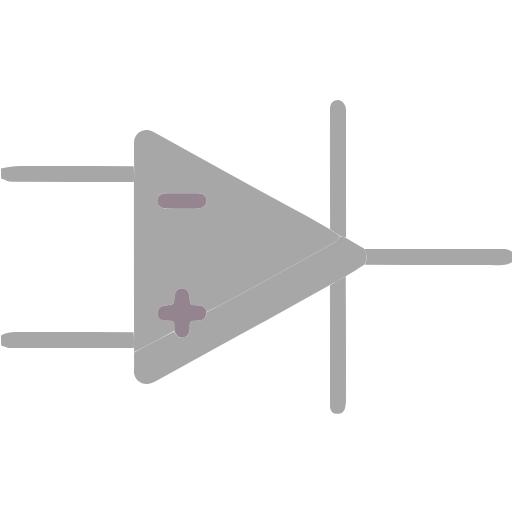
t = 0.00 s
t = 1.50 s: frame unchanged from t = 0.00 s, image omitted
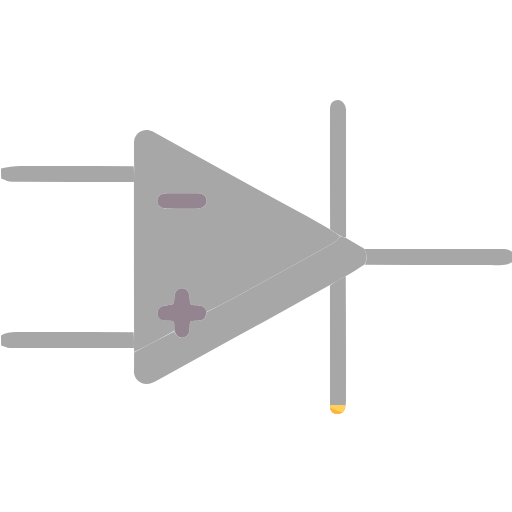
t = 2.70 s
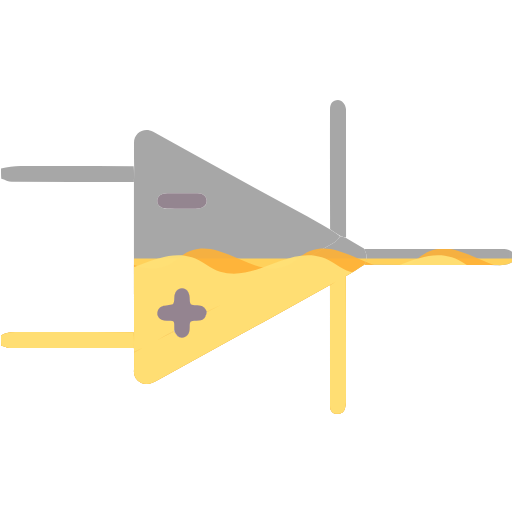
t = 4.28 s
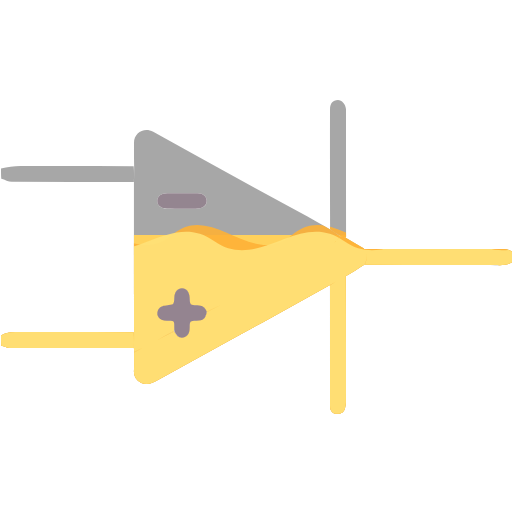
t = 5.85 s
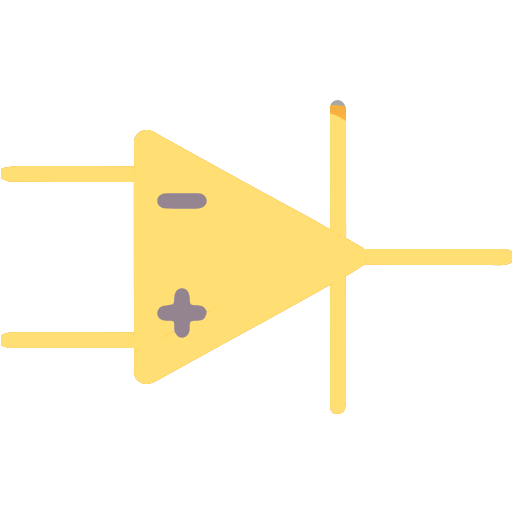
t = 7.65 s

The animated SVG that drew these frames (rendered in a browser with its animation timeline set to each time). Animation: 3 SMIL elements (animateTransform=3); one cycle of 9.00 s, repeats indefinitely.

<svg xmlns="http://www.w3.org/2000/svg" width="512" viewBox="0 0 512 512" xml:space="preserve" height="512">
  <defs>
    <!-- Clip path covering the entire container body and all leads/arms -->
    <clipPath id="container-and-leads-clip">
      <path d="M513 261.546c-6.971 5.051-14.822 3.384-22.36 3.403-41.88.11-83.759.058-125.977-.238 3.005-5.52 2.365-10.677-.581-15.798 46.051.029 92.103.1 138.154.015 4.048-.008 7.462.731 10.496 3.41.268 2.693.268 5.723.268 9.208M133.89 182.06c-40.701-.02-81.404.048-122.104-.219-3.422-.022-6.828-2.292-10.514-3.18C1 175.64 1 172.277 1 168.458c6.43-1.125 12.857-2.336 19.29-2.368 37.564-.185 75.13-.095 113.383.224.532 5.462.375 10.603.217 15.745M1 335.458c7.025-4.652 14.797-3.423 22.361-3.434 36.535-.056 73.07-.03 110.227.33.52 5.475.42 10.589.318 15.702-41.395-.018-82.79.013-124.185-.171-2.718-.012-5.427-1.675-8.43-2.227-.291-3.02-.291-6.38-.291-10.2" />
      <path d="M133.948 348.452c.06-5.51.16-10.623.1-16.123-.126-50.037-.092-99.688-.108-149.805.108-5.607.265-10.748.195-16.236-.196-8.178-.127-16.01-.145-23.84-.022-9.392 10.03-15.804 19.244-10.7 12.015 6.654 24.032 13.303 36.045 19.959 21.743 12.045 43.452 24.151 65.237 36.12 14.993 8.238 30.117 16.239 45.132 24.438 9.906 5.41 19.723 10.984 30.106 16.878 3.828 2.492 7.13 4.59 10.335 7.036-2.258 2.577-4.051 5.455-6.643 6.933-13.718 7.83-27.645 15.295-41.486 22.91-19.23 10.581-38.414 21.248-57.689 31.748-9.038 4.924-18.24 9.544-27.537 13.997-1.652-4.785-5.067-6.229-9.445-6.418-7.283-.314-7.28-.375-7.634-7.586-.285-5.791-3.157-9.348-7.59-9.402-4.444-.053-7.43 3.517-7.737 9.25-.39 7.256-.388 7.273-7.976 7.766-3.695.24-6.907 1.223-8.463 5.03-2.212 5.414 1.866 10.197 8.981 10.279 7.63.087 7.445-.788 7.43 7.766 0 .832-.057 1.663-.42 2.64-6.712 3.64-13.05 7.216-19.485 10.61-6.697 3.532-13.487 6.887-20.236 10.32a225 225 0 0 0-.21-3.57m52.537-139.797c2.833 0 5.667.004 8.5-.003 1-.002 2.003.022 2.998-.058 5.36-.432 8.803-3.527 8.705-7.786-.099-4.293-3.634-7.421-8.955-7.484-10.165-.12-20.333-.084-30.499-.028-6.107.033-9.848 2.938-9.95 7.519-.102 4.566 3.6 7.659 9.708 7.796 6.163.14 12.332.038 19.493.044" />
      <path d="M134.084 352.482c6.824-3.893 13.614-7.248 20.31-10.78 6.436-3.394 12.774-6.97 19.663-10.325 2.971 5.65 6.564 7.585 10.805 5.67 4.16-1.879 4.727-5.561 4.819-9.53.154-6.684.183-6.683 6.805-6.8 6.955-.122 9.062-1.871 10.416-8.645 9.128-4.758 18.331-9.378 27.37-14.302 19.274-10.5 38.457-21.167 57.688-31.748 13.841-7.615 27.768-15.08 41.486-22.91 2.592-1.478 4.385-4.356 6.97-6.829 2.175.386 3.924 1.012 5.674 1.639 5.901 3.45 11.803 6.899 17.848 10.67 3.09 5.442 3.73 10.599.263 16.158-5.903 3.906-11.682 7.473-18.145 11.222-5.826 3.161-10.969 6.14-16.111 9.117-22.145 12.268-44.276 24.56-66.44 36.794-11.02 6.082-22.12 12.016-33.147 18.085-22.334 12.292-44.64 24.633-66.964 36.944-3.67 2.024-7.24 4.3-11.078 5.937-10.163 4.33-18.8-3.384-18.38-11.94.295-5.975.067-11.976.148-18.427" />
      <path d="M346.05 237.46c-1.71-.165-3.46-.791-5.537-1.522-3.63-2.204-6.931-4.303-10.424-6.69-.157-40.098-.123-79.907-.09-119.717.006-6.162 2.777-9.488 7.936-9.524 3.818-.027 7.592 4.19 8.046 9.066.108 1.156.019 2.33.019 3.496.004 41.477.007 82.954.05 124.891m-16.081 48.092c5.118-3.44 10.26-6.419 15.762-9.435.329 41.925.31 83.89.231 125.853-.003 1.91-.465 3.838-.868 5.724-.94 4.398-4.09 6.457-8.207 6.144-4.722-.359-6.883-3.417-6.884-8.421-.008-39.8-.008-79.601-.034-119.865" />
    </clipPath>
  </defs>

  <!-- Empty container base in #3e3e3e -->
  <g fill="#3e3e3e" opacity="0.45">
    <path d="M513 261.546c-6.971 5.051-14.822 3.384-22.36 3.403-41.88.11-83.759.058-125.977-.238 3.005-5.52 2.365-10.677-.581-15.798 46.051.029 92.103.1 138.154.015 4.048-.008 7.462.731 10.496 3.41.268 2.693.268 5.723.268 9.208M133.89 182.06c-40.701-.02-81.404.048-122.104-.219-3.422-.022-6.828-2.292-10.514-3.18C1 175.64 1 172.277 1 168.458c6.43-1.125 12.857-2.336 19.29-2.368 37.564-.185 75.13-.095 113.383.224.532 5.462.375 10.603.217 15.745M1 335.458c7.025-4.652 14.797-3.423 22.361-3.434 36.535-.056 73.07-.03 110.227.33.52 5.475.42 10.589.318 15.702-41.395-.018-82.79.013-124.185-.171-2.718-.012-5.427-1.675-8.43-2.227-.291-3.02-.291-6.38-.291-10.2" />
    <path d="M133.948 348.452c.06-5.51.16-10.623.1-16.123-.126-50.037-.092-99.688-.108-149.805.108-5.607.265-10.748.195-16.236-.196-8.178-.127-16.01-.145-23.84-.022-9.392 10.03-15.804 19.244-10.7 12.015 6.654 24.032 13.303 36.045 19.959 21.743 12.045 43.452 24.151 65.237 36.12 14.993 8.238 30.117 16.239 45.132 24.438 9.906 5.41 19.723 10.984 30.106 16.878 3.828 2.492 7.13 4.59 10.335 7.036-2.258 2.577-4.051 5.455-6.643 6.933-13.718 7.83-27.645 15.295-41.486 22.91-19.23 10.581-38.414 21.248-57.689 31.748-9.038 4.924-18.24 9.544-27.537 13.997-1.652-4.785-5.067-6.229-9.445-6.418-7.283-.314-7.28-.375-7.634-7.586-.285-5.791-3.157-9.348-7.59-9.402-4.444-.053-7.43 3.517-7.737 9.25-.39 7.256-.388 7.273-7.976 7.766-3.695.24-6.907 1.223-8.463 5.03-2.212 5.414 1.866 10.197 8.981 10.279 7.63.087 7.445-.788 7.43 7.766 0 .832-.057 1.663-.42 2.64-6.712 3.64-13.05 7.216-19.485 10.61-6.697 3.532-13.487 6.887-20.236 10.32a225 225 0 0 0-.21-3.57m52.537-139.797c2.833 0 5.667.004 8.5-.003 1-.002 2.003.022 2.998-.058 5.36-.432 8.803-3.527 8.705-7.786-.099-4.293-3.634-7.421-8.955-7.484-10.165-.12-20.333-.084-30.499-.028-6.107.033-9.848 2.938-9.95 7.519-.102 4.566 3.6 7.659 9.708 7.796 6.163.14 12.332.038 19.493.044" />
    <path d="M134.084 352.482c6.824-3.893 13.614-7.248 20.31-10.78 6.436-3.394 12.774-6.97 19.663-10.325 2.971 5.65 6.564 7.585 10.805 5.67 4.16-1.879 4.727-5.561 4.819-9.53.154-6.684.183-6.683 6.805-6.8 6.955-.122 9.062-1.871 10.416-8.645 9.128-4.758 18.331-9.378 27.37-14.302 19.274-10.5 38.457-21.167 57.688-31.748 13.841-7.615 27.768-15.08 41.486-22.91 2.592-1.478 4.385-4.356 6.97-6.829 2.175.386 3.924 1.012 5.674 1.639 5.901 3.45 11.803 6.899 17.848 10.67 3.09 5.442 3.73 10.599.263 16.158-5.903 3.906-11.682 7.473-18.145 11.222-5.826 3.161-10.969 6.14-16.111 9.117-22.145 12.268-44.276 24.56-66.44 36.794-11.02 6.082-22.12 12.016-33.147 18.085-22.334 12.292-44.64 24.633-66.964 36.944-3.67 2.024-7.24 4.3-11.078 5.937-10.163 4.33-18.8-3.384-18.38-11.94.295-5.975.067-11.976.148-18.427" />
    <path d="M346.05 237.46c-1.71-.165-3.46-.791-5.537-1.522-3.63-2.204-6.931-4.303-10.424-6.69-.157-40.098-.123-79.907-.09-119.717.006-6.162 2.777-9.488 7.936-9.524 3.818-.027 7.592 4.19 8.046 9.066.108 1.156.019 2.33.019 3.496.004 41.477.007 82.954.05 124.891m-16.081 48.092c5.118-3.44 10.26-6.419 15.762-9.435.329 41.925.31 83.89.231 125.853-.003 1.91-.465 3.838-.868 5.724-.94 4.398-4.09 6.457-8.207 6.144-4.722-.359-6.883-3.417-6.884-8.421-.008-39.8-.008-79.601-.034-119.865" />
  </g>

  <!-- Animated yellow/orange liquid rising inside container body + leads -->
  <g clip-path="url(#container-and-leads-clip)">
    <g>
      <!-- Slow-start rising animation -->
      <animateTransform attributeName="transform" type="translate" keyTimes="0;0.3;0.65;0.85;1" values="0 300;0 265;0 95;0 -25;0 300" calcMode="spline" keySplines="0.4 0 0.8 0.4; 0.2 0.6 0.4 1; 0.2 0.6 0.4 1; 0.4 0 0.8 0.4" dur="9s" repeatCount="indefinite" />

      <!-- Main liquid body -->
      <rect x="-30" y="140" width="580" height="340" fill="#ffd15b" />

      <!-- Back wave layer -->
      <g opacity="0.9">
        <animateTransform attributeName="transform" type="translate" values="0 0;-160 0" dur="2s" repeatCount="indefinite" />
        <path fill="#feb237" d="M -160,140 C -120,105 -80,175 -40,140 C 0,105 40,175 80,140 C 120,105 160,175 200,140 C 240,105 280,175 320,140 C 360,105 400,175 440,140 C 480,105 520,175 560,140 C 600,105 640,175 680,140 L 680,460 L -160,460 Z" />
      </g>

      <!-- Front wave layer -->
      <g opacity="0.95">
        <animateTransform attributeName="transform" type="translate" values="-160 6;0 6" dur="1.5s" repeatCount="indefinite" />
        <path fill="#ffe177" d="M -160,140 C -115,172 -75,108 -30,140 C 15,172 55,108 100,140 C 145,172 185,108 230,140 C 275,172 315,108 360,140 C 405,172 445,108 490,140 C 535,172 575,108 620,140 C 665,172 705,108 750,140 L 750,460 L -160,460 Z" />
      </g>
    </g>
  </g>

  <!-- Original decorative details kept on top -->
  <path fill="#948490" d="M206.734 311.767c-1.186 7.079-3.293 8.828-10.248 8.95-6.622.117-6.65.116-6.805 6.8-.092 3.969-.659 7.651-4.82 9.53-4.24 1.915-7.833-.02-10.473-5.814-.145-1.118-.089-1.95-.087-2.781.014-8.554.199-7.679-7.43-7.766-7.116-.082-11.194-4.865-8.982-10.28 1.556-3.806 4.768-4.789 8.463-5.029 7.588-.493 7.587-.51 7.976-7.766.307-5.733 3.293-9.303 7.736-9.25 4.434.054 7.306 3.61 7.59 9.402.355 7.21.352 7.272 7.635 7.586 4.378.19 7.793 1.633 9.445 6.418" />
  <path fill="#948590" d="M185.989 208.654c-6.664-.005-12.833.096-18.996-.043-6.108-.137-9.81-3.23-9.708-7.796.102-4.581 3.843-7.486 9.95-7.52 10.166-.055 20.334-.092 30.499.029 5.321.063 8.856 3.19 8.955 7.484.098 4.26-3.345 7.354-8.705 7.786-.995.08-1.999.056-2.998.058-2.833.007-5.667.002-8.997.002" />
</svg>
